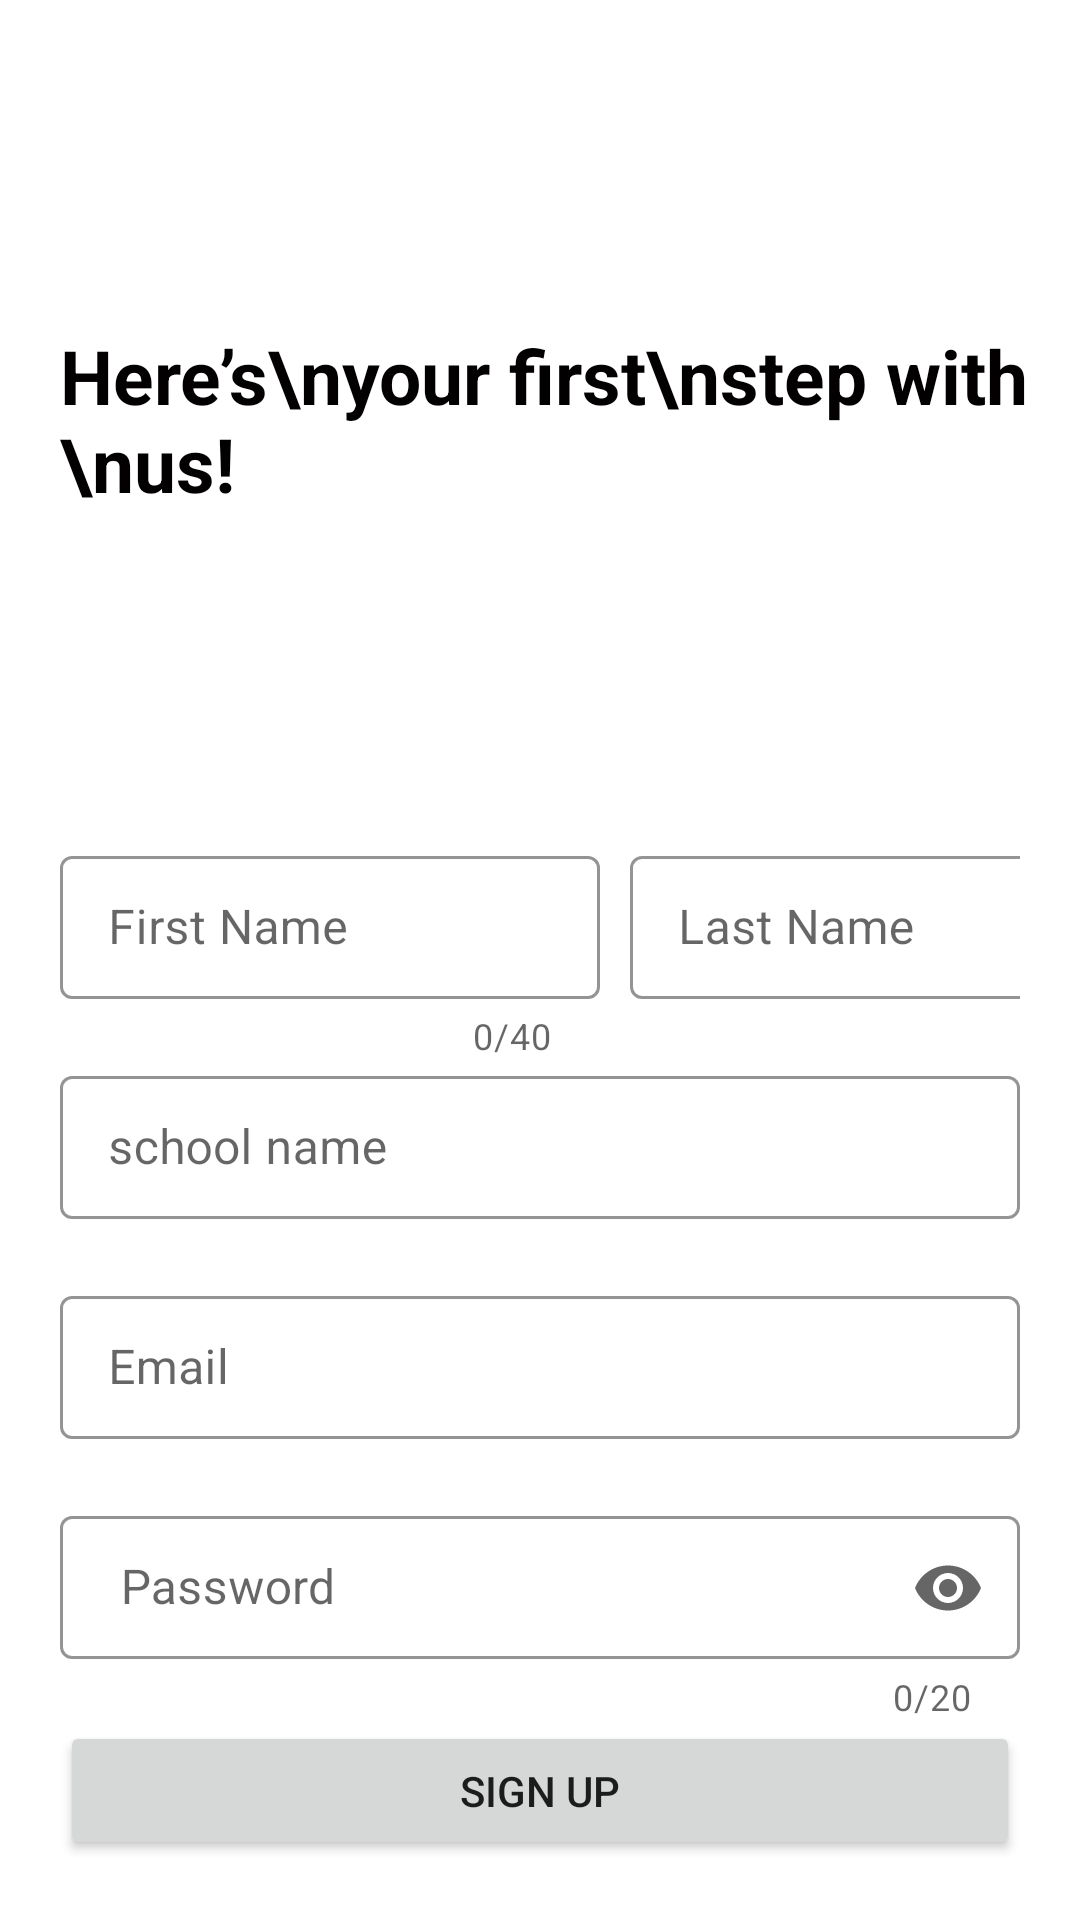

Produce the Android XML layout that renders to this screen, including the resource entries it uses.
<!-- AndroidManifest.xml: application theme Theme.Primary -->
<!-- res/layout/activity_admin_signup.xml -->
<?xml version="1.0" encoding="utf-8"?>
<RelativeLayout xmlns:android="http://schemas.android.com/apk/res/android"
    xmlns:app="http://schemas.android.com/apk/res-auto"
    xmlns:tools="http://schemas.android.com/tools"
    android:layout_width="match_parent"
    android:layout_height="match_parent"
    tools:context=".AdminSignup">

    <RelativeLayout
        android:id="@+id/admin_signup_header"
        android:layout_width="match_parent"
        android:layout_height="wrap_content"
        android:layout_marginTop="20dp">

        <TextView
            style="@style/viewParent.headerText.NoMode"
            android:layout_alignParentLeft="true"
            android:layout_centerVertical="true"
            android:layout_marginLeft="20dp"
            android:text="Here’s\nyour first\nstep with \nus! " />


        <ImageView
            android:layout_width="200dp"
            android:layout_height="200dp"
            android:layout_alignParentTop="true"
            android:layout_alignParentRight="true"
            android:layout_margin="20dp"
            android:hardwareAccelerated="false"
            android:scaleType="centerCrop"
            android:src="@drawable/studentreg" />


    </RelativeLayout>

    <LinearLayout
        android:id="@+id/admin_regform"

        android:layout_width="match_parent"
        android:layout_height="wrap_content"
        android:layout_below="@+id/admin_signup_header"
        android:orientation="vertical"
        android:padding="20dp"
        android:visibility="visible">

        <LinearLayout
            android:layout_width="match_parent"
            android:orientation="horizontal"
            android:layout_height="wrap_content">

            <com.google.android.material.textfield.TextInputLayout
                android:id="@+id/txtinput_admin_fname"
                style="@style/LoginTextInputLayoutStyle"
                android:layout_width="180dp"
                android:layout_height="wrap_content"
                app:counterEnabled="true"
                app:counterMaxLength="40"
                android:layout_marginRight="10dp"
                app:endIconMode="clear_text"
                app:errorEnabled="true">

                <com.google.android.material.textfield.TextInputEditText
                    android:layout_width="match_parent"

                    android:layout_height="wrap_content"
                    android:digits="abcdefghijklmnopqrstuvwxyzABCDEFGHIJKLMNOPQRSTUVWXYZ"
                    android:hint="First Name"
                    android:imeOptions="actionNext"
                    android:inputType="text"
                    android:maxLength="20"
                    android:singleLine="true" />


            </com.google.android.material.textfield.TextInputLayout>


            <com.google.android.material.textfield.TextInputLayout
                android:id="@+id/txtinput_admin_lname"
                style="@style/LoginTextInputLayoutStyle"
                android:layout_width="180dp"
                android:layout_height="wrap_content"
                app:counterEnabled="true"
                app:counterMaxLength="20"
                app:endIconMode="clear_text"
                app:errorEnabled="true">

                <com.google.android.material.textfield.TextInputEditText
                    android:layout_width="match_parent"

                    android:layout_height="wrap_content"
                    android:digits="abcdefghijklmnopqrstuvwxyzABCDEFGHIJKLMNOPQRSTUVWXYZ"
                    android:hint="Last Name"
                    android:imeOptions="actionNext"
                    android:inputType="text"
                    android:maxLength="20"
                    android:singleLine="true" />


            </com.google.android.material.textfield.TextInputLayout>




        </LinearLayout>

        <com.google.android.material.textfield.TextInputLayout
            android:id="@+id/txtinput_sclname"
            style="@style/LoginTextInputLayoutStyle"
            android:layout_width="match_parent"
            android:layout_height="wrap_content"
            app:errorEnabled="true">

            <com.google.android.material.textfield.TextInputEditText
                android:layout_width="match_parent"
                android:layout_height="wrap_content"
                android:hint="school name"
                android:imeOptions="actionNext"
                android:inputType="textPersonName"
                android:singleLine="true" />


        </com.google.android.material.textfield.TextInputLayout>


        <com.google.android.material.textfield.TextInputLayout
            android:id="@+id/txtinput_email"
            style="@style/LoginTextInputLayoutStyle"
            android:layout_width="match_parent"
            android:layout_height="wrap_content"
            app:errorEnabled="true">

            <com.google.android.material.textfield.TextInputEditText
                android:layout_width="match_parent"
                android:layout_height="wrap_content"
                android:hint="Email"
                android:imeOptions="actionNext"
                android:inputType="textEmailAddress"
                android:singleLine="true" />


        </com.google.android.material.textfield.TextInputLayout>

        <com.google.android.material.textfield.TextInputLayout
            android:id="@+id/txtinput_password"
            style="@style/LoginTextInputLayoutStyle"
            android:layout_width="match_parent"
            android:layout_height="wrap_content"
            app:counterEnabled="true"
            app:counterMaxLength="20"
            app:endIconMode="password_toggle"
            app:errorEnabled="true">

            <com.google.android.material.textfield.TextInputEditText
                android:layout_width="match_parent"
                android:layout_height="wrap_content"
                android:hint=" Password"
                android:inputType="textPassword"
                android:maxLength="20" />


        </com.google.android.material.textfield.TextInputLayout>


        <Button
            android:id="@+id/btn_adminreg_signup"
            android:layout_width="match_parent"
            android:layout_height="wrap_content"
            android:text="Sign up" />





    </LinearLayout>

    <ProgressBar
        android:layout_width="wrap_content"
        android:layout_height="wrap_content"
        android:layout_centerInParent="true"
        android:id="@+id/signupProgressbar"
        android:visibility="gone"
        />

</RelativeLayout>
<!-- resources referenced by this layout -->
<resources>
  <style name="LoginTextInputLayoutStyle" parent="Widget.MaterialComponents.TextInputLayout.OutlinedBox.Dense">
  
          <item name="boxStrokeColor">#11CFC5</item>
          <item name="boxStrokeWidth">1dp</item>
      </style>
  <style name="viewParent.headerText.NoMode">
          <item name="android:textColor">@color/darkTextColor</item>
      </style>
  <style name="Theme.Primary" parent="Theme.MaterialComponents.Light.NoActionBar">
          
          <item name="colorPrimary">@color/purple_500</item>
          <item name="colorPrimaryVariant">@color/black</item>
          <item name="colorOnPrimary">@color/white</item>
          
          <item name="colorSecondary">@color/teal_200</item>
          <item name="colorSecondaryVariant">@color/teal_700</item>
          <item name="colorOnSecondary">@color/black</item>
          
          <item name="android:statusBarColor" tools:targetApi="l">?attr/colorPrimaryVariant</item>
          
      </style>
  <color name="darkTextColor">#020000</color>
  <color name="purple_500">#FF6200EE</color>
  <color name="black">#FF000000</color>
  <color name="white">#FFFFFFFF</color>
  <color name="teal_200">#FF03DAC5</color>
  <color name="teal_700">#FF018786</color>
</resources>
